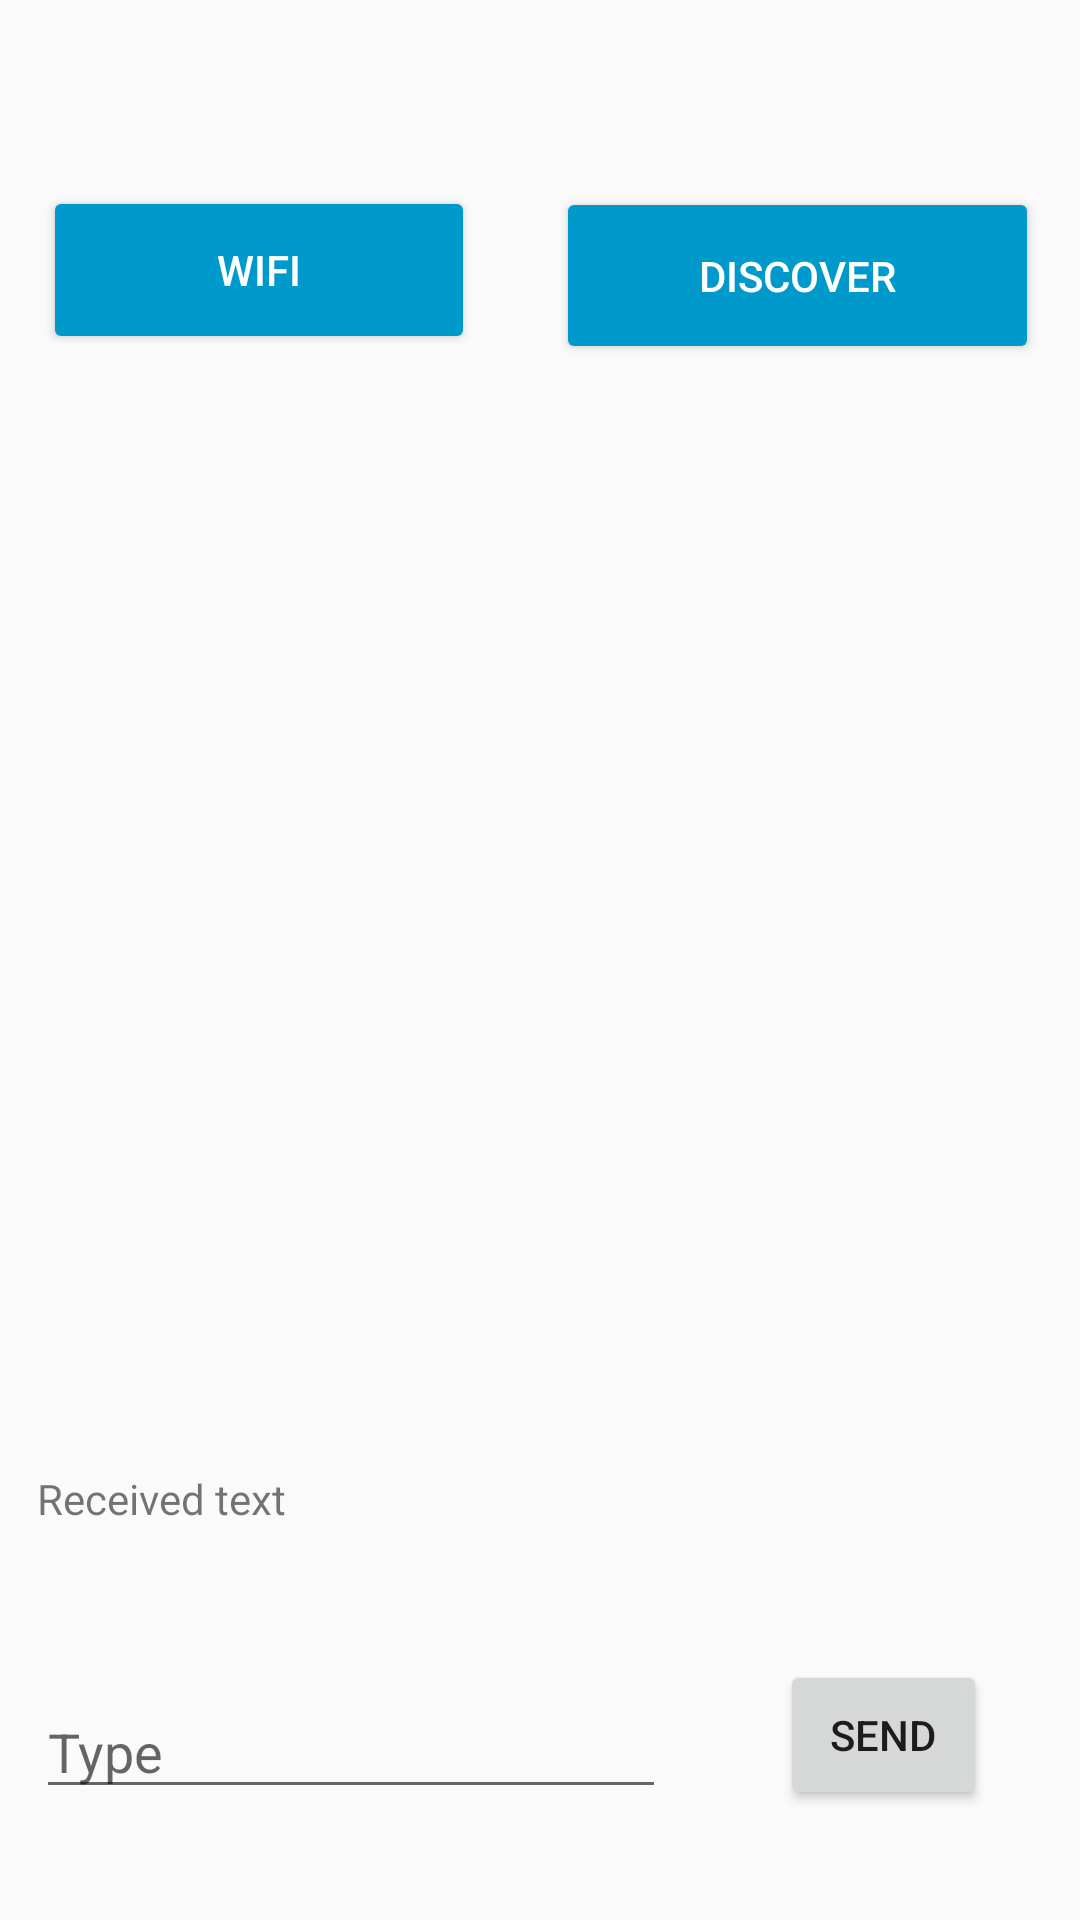

Here is an Android app screen rendered from its layout file. Give the layout XML and the strings, colors and styles it references.
<!-- AndroidManifest.xml: application theme AppTheme -->
<!-- res/layout/activity_main.xml -->
<?xml version="1.0" encoding="utf-8"?>
<android.support.constraint.ConstraintLayout xmlns:android="http://schemas.android.com/apk/res/android"
    xmlns:app="http://schemas.android.com/apk/res-auto"
    xmlns:tools="http://schemas.android.com/tools"
    android:layout_width="match_parent"
    android:layout_height="match_parent"
    tools:context=".MainActivity">

    <Button
        android:id="@+id/createMeshButton"
        android:layout_width="144dp"
        android:layout_height="56dp"
        android:backgroundTint="@android:color/holo_blue_dark"
        android:text="WiFi"
        android:textColor="@android:color/background_light"
        app:layout_constraintBottom_toBottomOf="parent"
        app:layout_constraintEnd_toEndOf="parent"
        app:layout_constraintHorizontal_bias="0.066"
        app:layout_constraintStart_toStartOf="parent"
        app:layout_constraintTop_toTopOf="parent"
        app:layout_constraintVertical_bias="0.106" />

    <Button
        android:id="@+id/discoverButton"
        android:layout_width="161dp"
        android:layout_height="59dp"
        android:backgroundTint="@android:color/holo_blue_dark"
        android:text="Discover"
        android:textColor="@android:color/background_light"
        app:layout_constraintBottom_toBottomOf="parent"
        app:layout_constraintEnd_toEndOf="parent"
        app:layout_constraintHorizontal_bias="0.932"
        app:layout_constraintStart_toStartOf="parent"
        app:layout_constraintTop_toTopOf="parent"
        app:layout_constraintVertical_bias="0.107" />

    <android.support.v7.widget.RecyclerView
        android:id="@+id/devices_list"
        android:layout_width="380dp"
        android:layout_height="315dp"
        android:scrollbars="vertical"
        app:layout_constraintBottom_toBottomOf="parent"
        app:layout_constraintEnd_toEndOf="parent"
        app:layout_constraintHorizontal_bias="0.5"
        app:layout_constraintStart_toStartOf="parent"
        app:layout_constraintTop_toTopOf="parent" />

    <EditText
        android:id="@+id/inputText"
        android:layout_width="wrap_content"
        android:layout_height="wrap_content"
        android:ems="10"
        android:hint="Type"
        android:inputType="textPersonName"
        app:layout_constraintBottom_toBottomOf="parent"
        app:layout_constraintEnd_toEndOf="parent"
        app:layout_constraintHorizontal_bias="0.08"
        app:layout_constraintStart_toStartOf="parent"
        app:layout_constraintTop_toTopOf="parent"
        app:layout_constraintVertical_bias="0.938" />

    <Button
        android:id="@+id/sendButton"
        android:layout_width="69dp"
        android:layout_height="50dp"
        android:text="Send"
        app:layout_constraintBottom_toBottomOf="parent"
        app:layout_constraintEnd_toEndOf="parent"
        app:layout_constraintHorizontal_bias="0.894"
        app:layout_constraintStart_toStartOf="parent"
        app:layout_constraintTop_toTopOf="parent"
        app:layout_constraintVertical_bias="0.938"
        app:srcCompat="@drawable/ic_send_black_24dp" />

    <TextView
        android:id="@+id/receiveMessage"
        android:layout_width="184dp"
        android:layout_height="35dp"
        android:text="Received text"
        app:layout_constraintBottom_toBottomOf="parent"
        app:layout_constraintEnd_toEndOf="parent"
        app:layout_constraintHorizontal_bias="0.07"
        app:layout_constraintStart_toStartOf="parent"
        app:layout_constraintTop_toTopOf="parent"
        app:layout_constraintVertical_bias="0.81" />

</android.support.constraint.ConstraintLayout>
<!-- resources referenced by this layout -->
<resources>
  <!-- drawable ic_send_black_24dp (drawable) -->
  <vector android:height="24dp" android:tint="#147625"
      android:viewportHeight="24.0" android:viewportWidth="24.0"
      android:width="24dp" xmlns:android="http://schemas.android.com/apk/res/android">
      <path android:fillColor="#FF000000" android:pathData="M2.01,21L23,12 2.01,3 2,10l15,2 -15,2z"/>
  </vector>
  <style name="AppTheme" parent="Theme.AppCompat.Light.NoActionBar">
          
          <item name="colorPrimary">@color/colorPrimary</item>
          <item name="colorPrimaryDark">@color/colorPrimaryDark</item>
          <item name="colorAccent">@color/colorPrimaryDark</item>
          <item name="android:itemBackground">@color/colorPrimary</item>
          <item name="android:itemTextAppearance">@color/colorPrimaryDark</item>
  
      </style>
  <color name="colorPrimary">#1B1B1B</color>
  <color name="colorPrimaryDark">#0185DA</color>
</resources>
